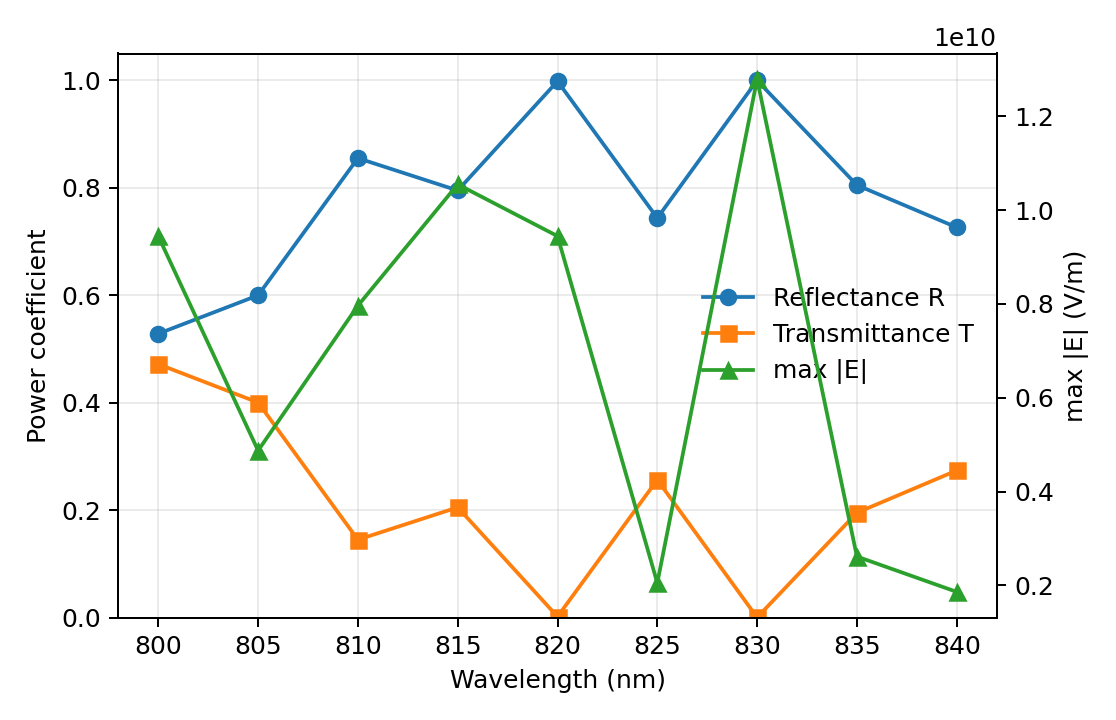

The table this chart was drawn from, first rows:
wavelength_nm, reflectance_R, transmittance_T, R_plus_T, max_normE_V_per_m, max_E_enhancement_vs_1Vpm, max_E4_proxy
800.0, 0.5283, 0.4717, 1, 9443369553, 9443369553, 7.952578086065701e+39
805.0, 0.5998, 0.4002, 1, 4873120856, 4873120856, 5.639345838537843e+38
810.0, 0.8551, 0.1449, 1, 7961786195, 7961786195, 4.018297097181717e+39
815.0, 0.795, 0.205, 1, 10547355155, 10547355155, 1.2375828429577552e+40
820.0, 0.9984, 0.001602, 1, 9444952243, 9444952243, 7.957910772817968e+39
825.0, 0.7437, 0.2563, 1, 2051863358, 2051863358, 1.77253061033796e+37
830.0, 0.9999, 0.0001203, 1, 12790094178, 12790094178, 2.676054595400588e+40
835.0, 0.805, 0.195, 1, 2615031883, 2615031883, 4.67636017347632e+37
840.0, 0.7263, 0.2737, 1, 1862109922, 1862109922, 1.202323280963377e+37
